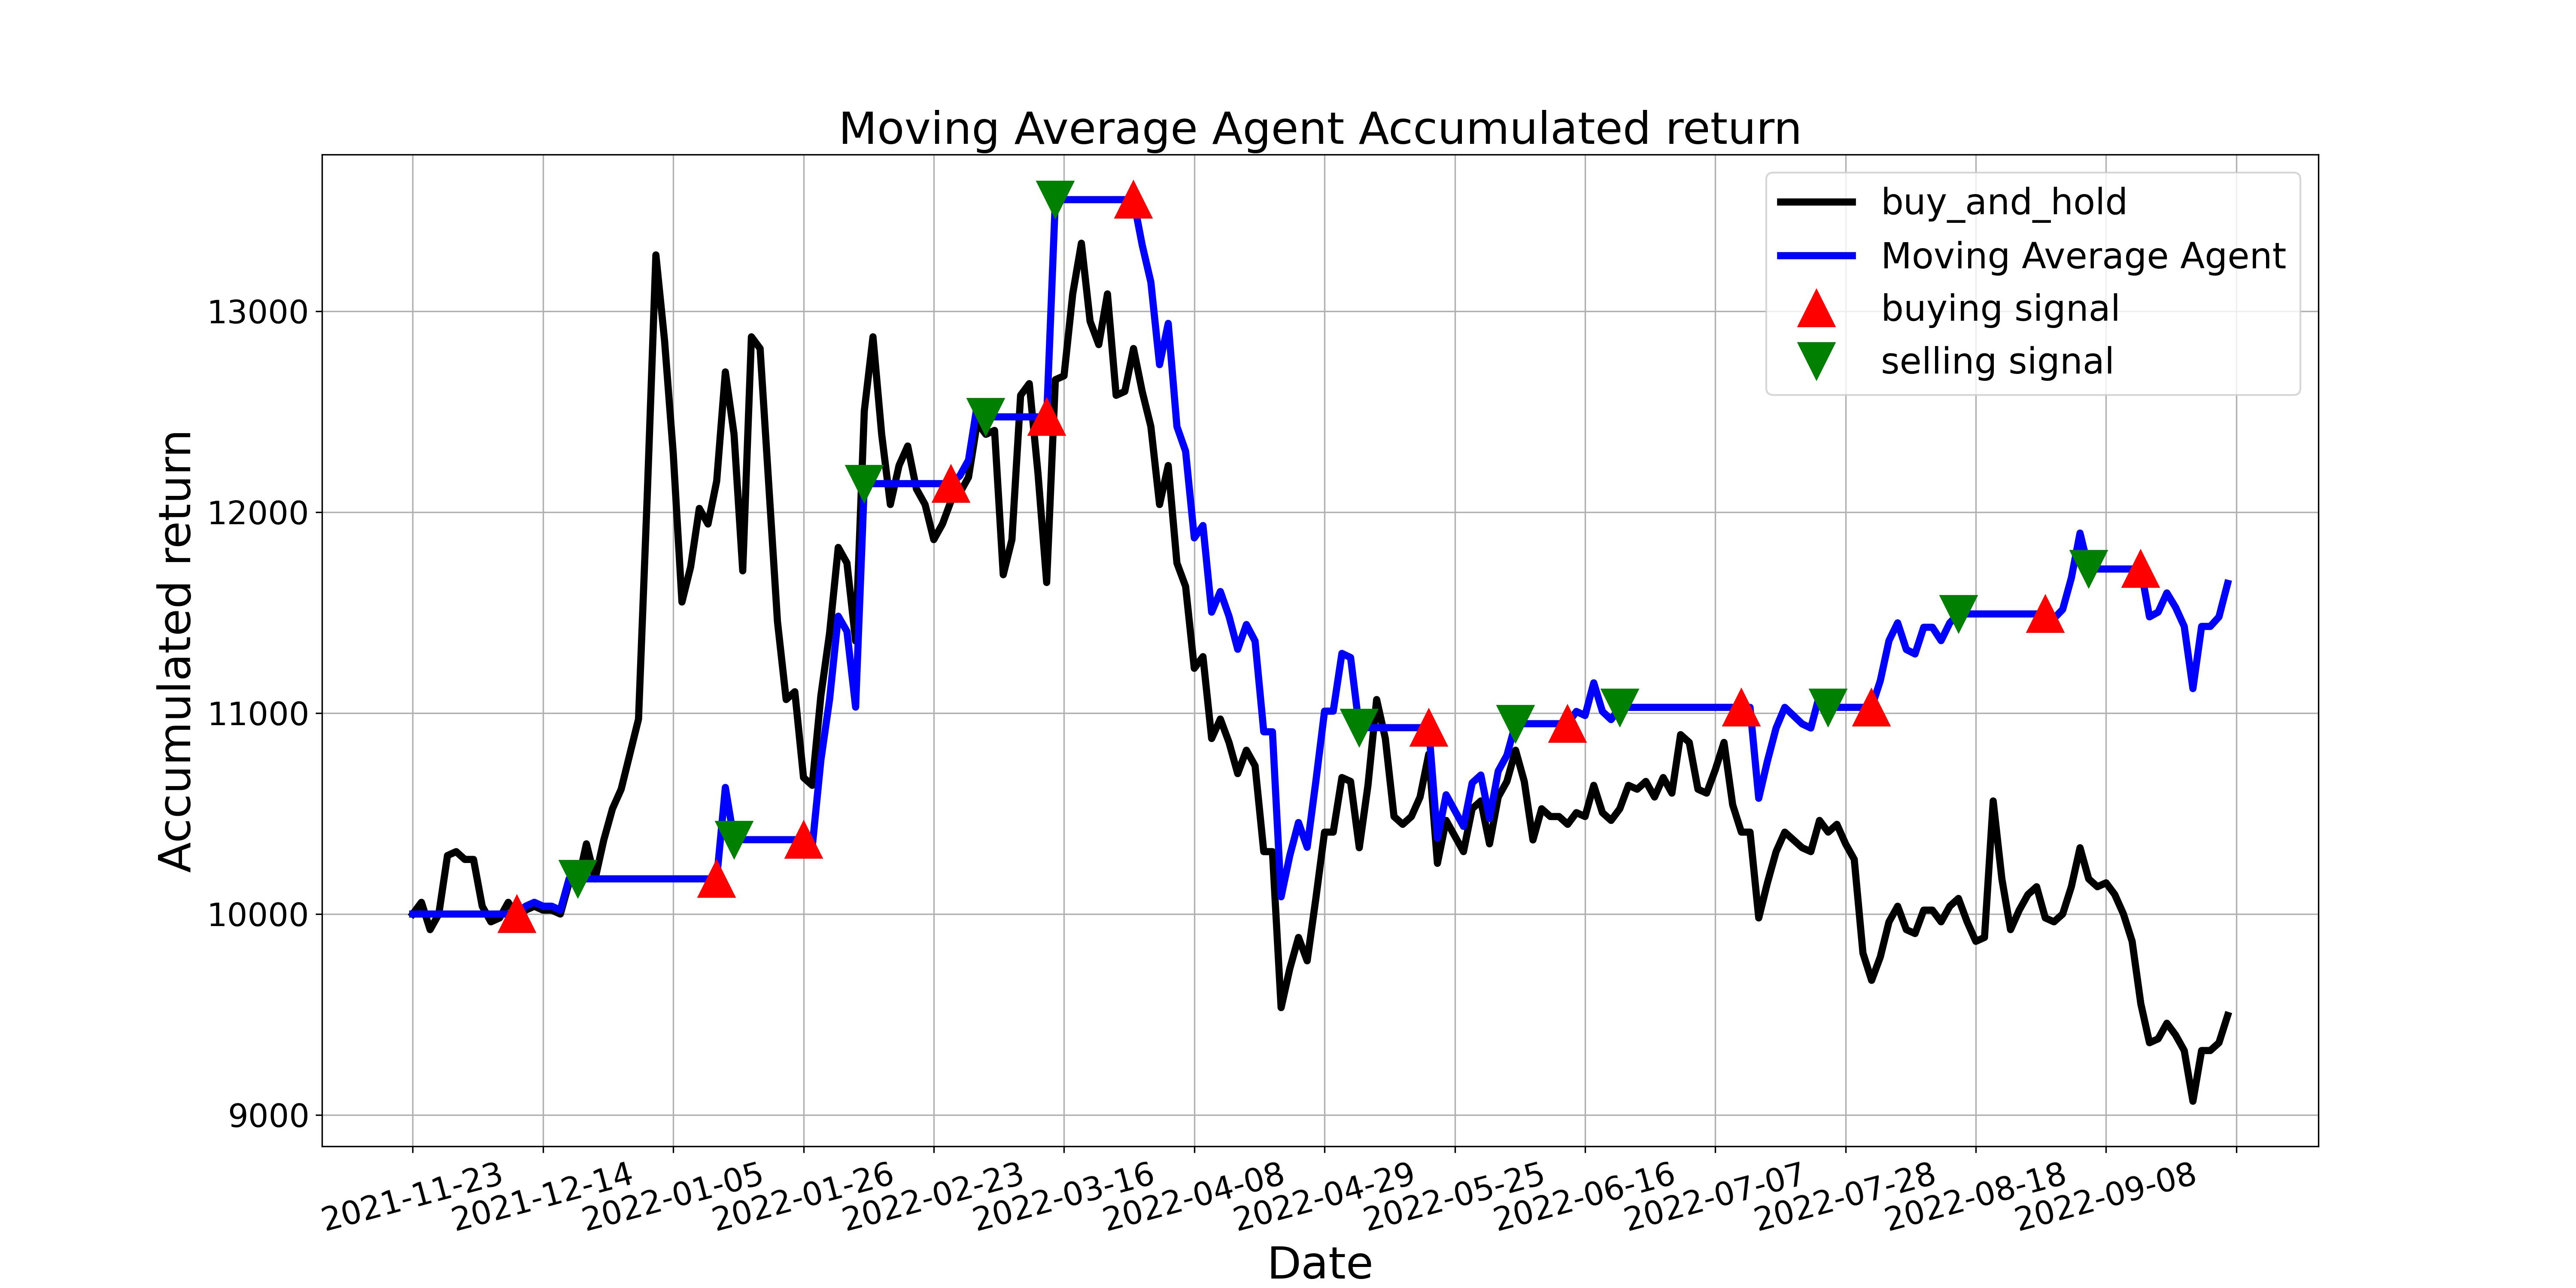

Data behind this chart, as committed beside it:
, tradeDate, B&H, action, operation, return
0, 2021-11-23, 10000, , 0, 10000
1, 2021-11-24, 10058, 0.0, 0, 10000
2, 2021-11-25, 9922, 0.0, 0, 10000
3, 2021-11-26, 10000, 0.0, 0, 10000
4, 2021-11-29, 10291, 0.0, 0, 10000
5, 2021-11-30, 10311, 0.0, 0, 10000
6, 2021-12-01, 10272, 0.0, 0, 10000
7, 2021-12-02, 10272, 0.0, 0, 10000
8, 2021-12-03, 10039, 0.0, 0, 10000
9, 2021-12-06, 9961, 0.0, 0, 10000
10, 2021-12-07, 9981, 0.0, 0, 10000
11, 2021-12-08, 10058, 0.0, 0, 10000
12, 2021-12-09, 9981, 1.0, 1, 10000
13, 2021-12-10, 10019, 0.0, 0, 10039
14, 2021-12-13, 10039, 0.0, 0, 10058
15, 2021-12-14, 10019, 0.0, 0, 10039
16, 2021-12-15, 10019, 0.0, 0, 10039
17, 2021-12-16, 10000, 0.0, 0, 10019
18, 2021-12-17, 10155, 0.0, 0, 10175
19, 2021-12-20, 10155, 2.0, 2, 10175
20, 2021-12-21, 10349, 0.0, 0, 10175
21, 2021-12-22, 10175, 0.0, 0, 10175
22, 2021-12-23, 10369, 0.0, 0, 10175
23, 2021-12-24, 10524, 0.0, 0, 10175
24, 2021-12-27, 10621, 0.0, 0, 10175
25, 2021-12-28, 10796, 0.0, 0, 10175
26, 2021-12-29, 10970, 0.0, 0, 10175
27, 2021-12-30, 12077, 0.0, 0, 10175
28, 2021-12-31, 13280, 0.0, 0, 10175
29, 2022-01-04, 12853, 0.0, 0, 10175
30, 2022-01-05, 12290, 0.0, 0, 10175
31, 2022-01-06, 11553, 0.0, 0, 10175
32, 2022-01-07, 11727, 0.0, 0, 10175
33, 2022-01-10, 12019, 0.0, 0, 10175
34, 2022-01-11, 11941, 0.0, 0, 10175
35, 2022-01-12, 12155, 1.0, 1, 10175
36, 2022-01-13, 12698, 0.0, 0, 10630
37, 2022-01-14, 12387, 2.0, 2, 10370
38, 2022-01-17, 11708, 0.0, 0, 10370
39, 2022-01-18, 12873, 0.0, 0, 10370
40, 2022-01-19, 12814, 0.0, 0, 10370
41, 2022-01-20, 12135, 0.0, 0, 10370
42, 2022-01-21, 11456, 0.0, 0, 10370
43, 2022-01-24, 11068, 0.0, 0, 10370
44, 2022-01-25, 11106, 0.0, 0, 10370
45, 2022-01-26, 10679, 1.0, 1, 10370
46, 2022-01-27, 10641, 0.0, 0, 10332
47, 2022-01-28, 11087, 0.0, 0, 10766
48, 2022-02-07, 11398, 0.0, 0, 11068
49, 2022-02-08, 11825, 0.0, 0, 11482
50, 2022-02-09, 11747, 0.0, 0, 11407
51, 2022-02-10, 11359, 0.0, 0, 11030
52, 2022-02-11, 12504, 2.0, 2, 12142
53, 2022-02-14, 12873, 0.0, 0, 12142
54, 2022-02-15, 12387, 0.0, 0, 12142
55, 2022-02-16, 12038, 0.0, 0, 12142
56, 2022-02-17, 12232, 0.0, 0, 12142
57, 2022-02-18, 12329, 0.0, 0, 12142
58, 2022-02-21, 12116, 0.0, 0, 12142
59, 2022-02-22, 12038, 0.0, 0, 12142
... 150 more rows
